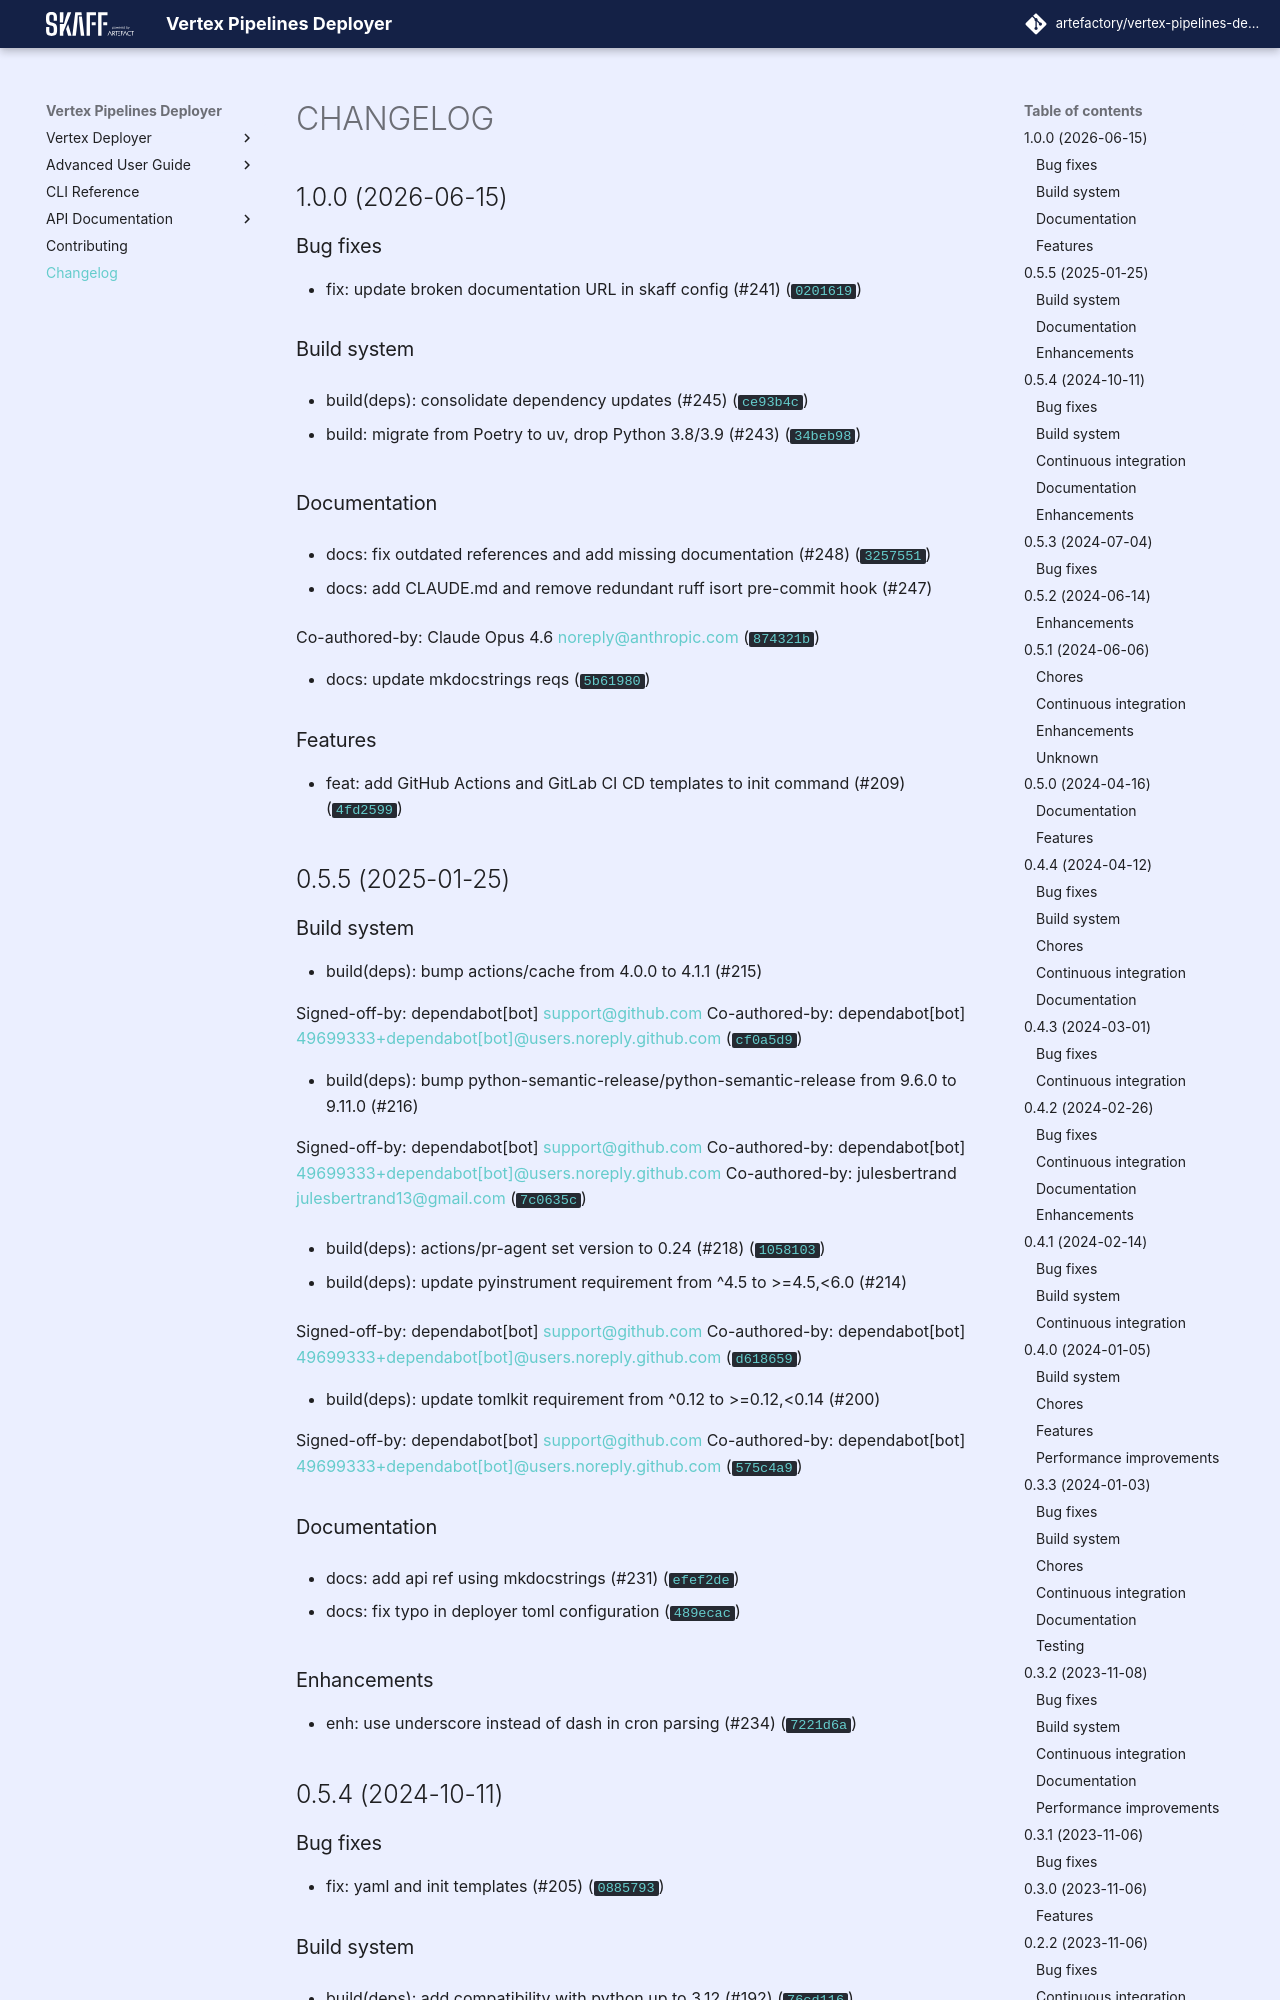

repository: artefactory/vertex-pipelines-deployer · page: changelog/index.html · generator: mkdocs

# CHANGELOG



## 1.0.0 (2026-06-15)

### Bug fixes

* fix: update broken documentation URL in skaff config (#241) ([`0201619`](https://github.com/artefactory/vertex-pipelines-deployer/commit/0201619d75b29dfcd07739d6acf4908a9ee6c545))

### Build system

* build(deps): consolidate dependency updates (#245) ([`ce93b4c`](https://github.com/artefactory/vertex-pipelines-deployer/commit/ce93b4cd82321f607799a14b014d12d688a79f18))

* build: migrate from Poetry to uv, drop Python 3.8/3.9 (#243) ([`34beb98`](https://github.com/artefactory/vertex-pipelines-deployer/commit/34beb9833dd14740f875190b9aff10b5afd6c461))

### Documentation

* docs: fix outdated references and add missing documentation (#248) ([`3257551`](https://github.com/artefactory/vertex-pipelines-deployer/commit/325755179b199ea9fb0c1b955169e28a16c2e74e))

* docs: add CLAUDE.md and remove redundant ruff isort pre-commit hook (#247)

Co-authored-by: Claude Opus 4.6 <noreply@anthropic.com> ([`874321b`](https://github.com/artefactory/vertex-pipelines-deployer/commit/874321b4f96535dad9198a38e277c09b3db6f8dd))

* docs: update mkdocstrings reqs ([`5b61980`](https://github.com/artefactory/vertex-pipelines-deployer/commit/5b619808cf81ad0bf43b681f1013684fd533e721))

### Features

* feat: add GitHub Actions and GitLab CI CD templates to init command (#209) ([`4fd2599`](https://github.com/artefactory/vertex-pipelines-deployer/commit/4fd25990e73a839229d3f4c530d4216f67fe6b80))


## 0.5.5 (2025-01-25)

### Build system

* build(deps): bump actions/cache from 4.0.0 to 4.1.1 (#215)

Signed-off-by: dependabot[bot] <support@github.com>
Co-authored-by: dependabot[bot] <49699333+dependabot[bot]@users.noreply.github.com> ([`cf0a5d9`](https://github.com/artefactory/vertex-pipelines-deployer/commit/cf0a5d93bf3ba0f920e1500e59f4dd9c7d0c3f27))

* build(deps): bump python-semantic-release/python-semantic-release from 9.6.0 to 9.11.0 (#216)

Signed-off-by: dependabot[bot] <support@github.com>
Co-authored-by: dependabot[bot] <49699333+dependabot[bot]@users.noreply.github.com>
Co-authored-by: julesbertrand <julesbertrand13@gmail.com> ([`7c0635c`](https://github.com/artefactory/vertex-pipelines-deployer/commit/7c0635c03c103ca747efc7f07cd4f52f3289ad3a))

* build(deps): actions/pr-agent set version to 0.24 (#218) ([`1058103`](https://github.com/artefactory/vertex-pipelines-deployer/commit/10581033b5a3826f950d7269dfa787021408db10))

* build(deps): update pyinstrument requirement from ^4.5 to >=4.5,<6.0 (#214)

Signed-off-by: dependabot[bot] <support@github.com>
Co-authored-by: dependabot[bot] <49699333+dependabot[bot]@users.noreply.github.com> ([`d618659`](https://github.com/artefactory/vertex-pipelines-deployer/commit/d6186596118cf94d3265afcef032c98024659ec7))

* build(deps): update tomlkit requirement from ^0.12 to >=0.12,<0.14 (#200)

Signed-off-by: dependabot[bot] <support@github.com>
Co-authored-by: dependabot[bot] <49699333+dependabot[bot]@users.noreply.github.com> ([`575c4a9`](https://github.com/artefactory/vertex-pipelines-deployer/commit/575c4a98eed24fd1f59083e026454d65e83a41cb))

### Documentation

* docs: add api ref using mkdocstrings (#231) ([`efef2de`](https://github.com/artefactory/vertex-pipelines-deployer/commit/efef2de5df37b1d70e1ca07b61748bb3f58b6a50))

* docs: fix typo in deployer toml configuration ([`489ecac`](https://github.com/artefactory/vertex-pipelines-deployer/commit/489ecacd35726ba699db58f7c8d7471a6456830a))

### Enhancements

* enh: use underscore instead of dash in cron parsing (#234) ([`7221d6a`](https://github.com/artefactory/vertex-pipelines-deployer/commit/7221d6a37043cb2100db36e9d1935531a56a1bed))


## 0.5.4 (2024-10-11)

### Bug fixes

* fix: yaml and init templates (#205) ([`0885793`](https://github.com/artefactory/vertex-pipelines-deployer/commit/0885793b4898eb6fcd8255a291ffef661e030725))

### Build system

* build(deps): add compatibility with python up to 3.12 (#192) ([`76cd116`](https://github.com/artefactory/vertex-pipelines-deployer/commit/76cd116cdee8778b387616bc1b4aa1912d992e55))

* build(deps-dev): update ruff requirement from ^0.3 to >=0.3,<0.6 (#196) ([`03549f7`](https://github.com/artefactory/vertex-pipelines-deployer/commit/03549f799de52fd2f95e205d2046fd6fd06cac4f))

* build(deps-dev): update pytest-cov requirement from ^4.1 to ^5.0 (#168) ([`d0305ec`](https://github.com/artefactory/vertex-pipelines-deployer/commit/d0305ec9fc2902e61d79939bb75a4ed3a63eaf0a))

### Continuous integration

* ci: update semantic release branches rules (#207) ([`48ab5f7`](https://github.com/artefactory/vertex-pipelines-deployer/commit/48ab5f7f809dd2ede185110c22d5653cdf7f1448))

### Documentation

* docs: update to skaff style (#210) ([`ab5fb2f`](https://github.com/artefactory/vertex-pipelines-deployer/commit/ab5fb2fdd5387f24e9b9024e72bdfa51908a97d6))

### Enhancements

* enh: ask for config file type in init (#206) ([`79a66e2`](https://github.com/artefactory/vertex-pipelines-deployer/commit/79a66e28e1b6c71990b19e30b34b7ff4504defa5))


## 0.5.3 (2024-07-04)

### Bug fixes

* fix: pydantic update 2.8.0 (#197) ([`0127301`](https://github.com/artefactory/vertex-pipelines-deployer/commit/01273017a31dd378c095f3256c301327f78a1ef6))


## 0.5.2 (2024-06-14)
